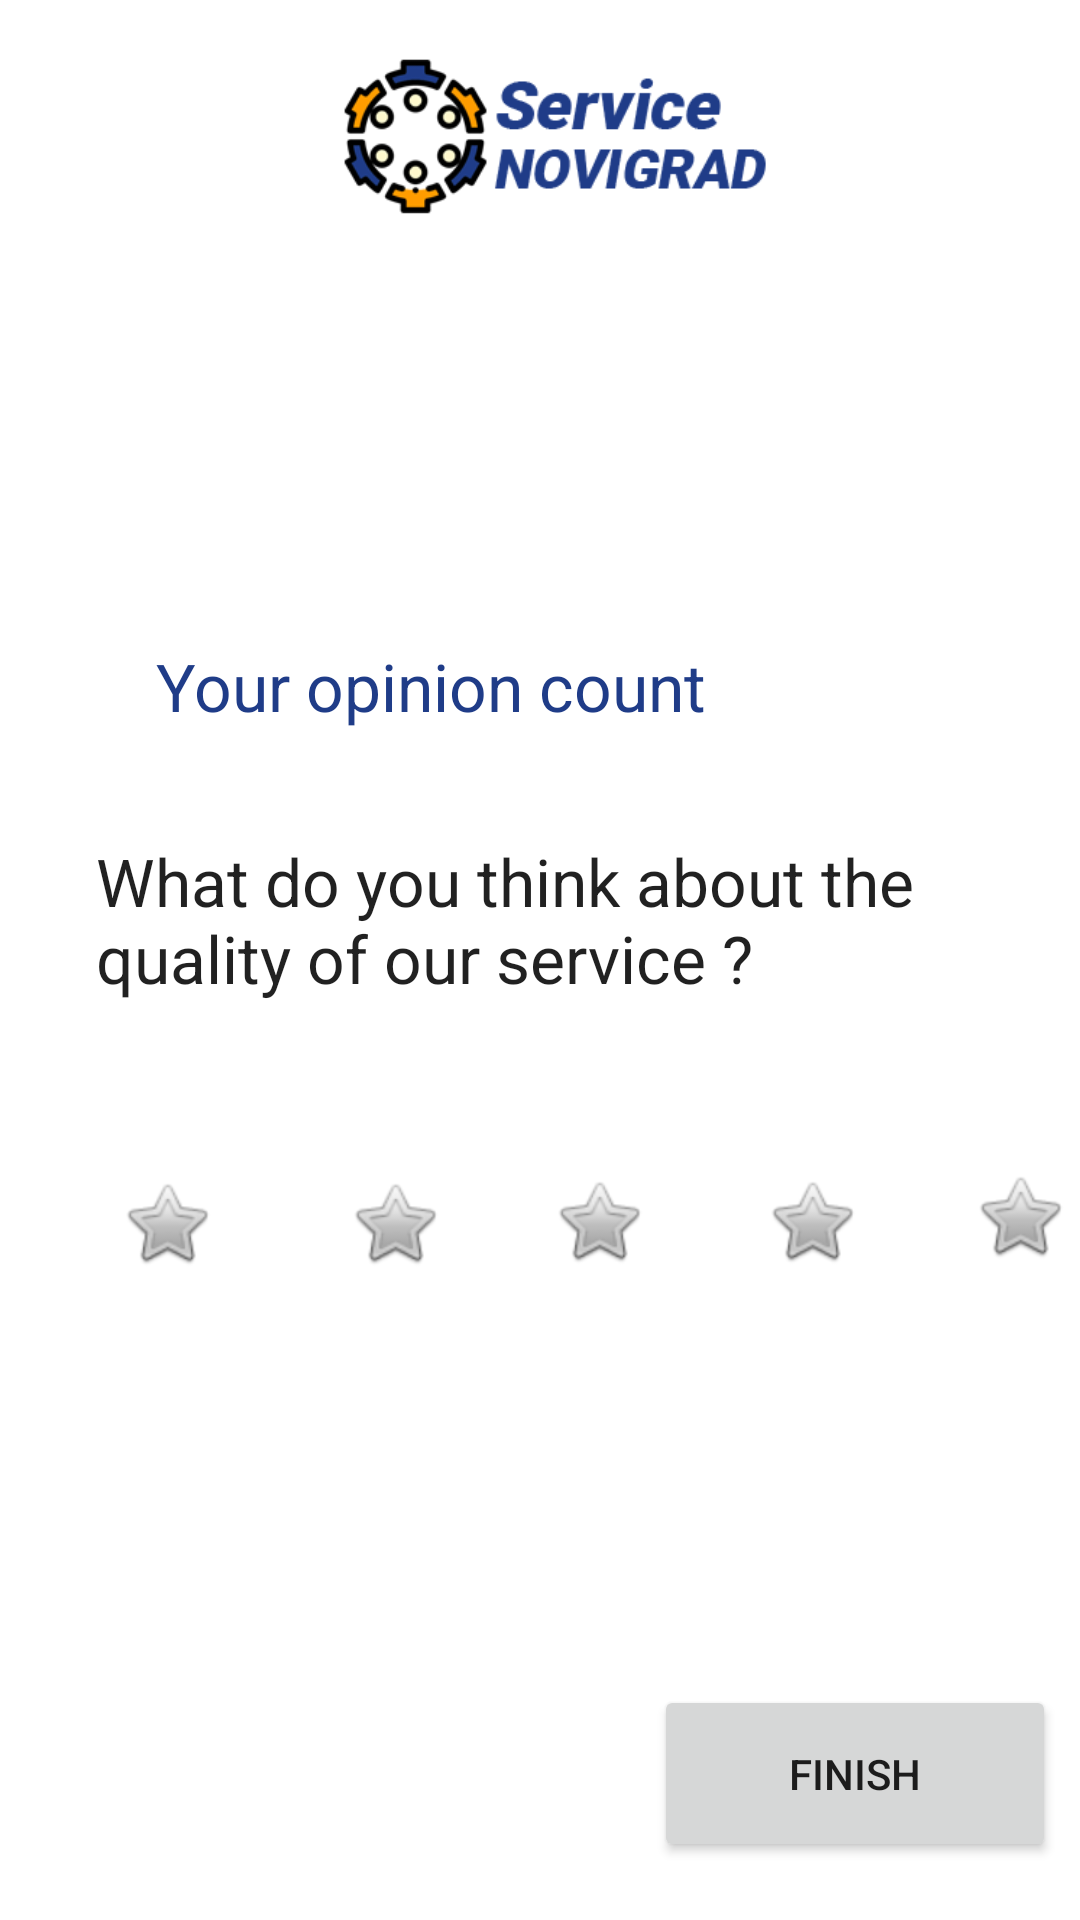

Here is an Android app screen rendered from its layout file. Give the layout XML and the strings, colors and styles it references.
<!-- AndroidManifest.xml: application theme AppTheme -->
<!-- res/layout/activity_rating_employes.xml -->
<?xml version="1.0" encoding="utf-8"?>
<RelativeLayout xmlns:android="http://schemas.android.com/apk/res/android"
    xmlns:app="http://schemas.android.com/apk/res-auto"
    xmlns:tools="http://schemas.android.com/tools"
    android:layout_width="match_parent"
    android:layout_height="match_parent"
    android:background="@drawable/bg1"
    tools:context=".RatingEmployes">

    <ImageView
        android:id="@+id/imageLogo"
        android:layout_width="200dp"
        android:layout_height="70dp"
        android:layout_alignParentStart="true"
        android:layout_alignParentTop="true"
        android:layout_alignParentEnd="true"
        android:layout_marginStart="112dp"
        android:layout_marginTop="10dp"
        android:layout_marginEnd="99dp"
        app:layout_constraintEnd_toEndOf="parent"
        app:layout_constraintHorizontal_bias="0.497"
        app:layout_constraintStart_toStartOf="parent"
        app:layout_constraintTop_toTopOf="parent"
        app:srcCompat="@drawable/logo" />

    <ImageButton
        android:id="@+id/btnStark1"
        android:layout_width="53dp"
        android:layout_height="49dp"
        android:layout_below="@+id/textopinion"
        android:layout_alignParentStart="true"
        android:layout_marginStart="29dp"
        android:layout_marginTop="49dp"
        android:background="#FFFFFF"
        android:contextClickable="true"
        app:srcCompat="@android:drawable/btn_star" />

    <ImageButton
        android:id="@+id/btnStark2"
        android:layout_width="53dp"
        android:layout_height="49dp"
        android:layout_alignTop="@+id/btnStark1"
        android:layout_marginStart="23dp"
        android:layout_marginTop="0dp"
        android:layout_toEndOf="@+id/btnStark1"
        android:background="#FFFFFF"
        app:srcCompat="@android:drawable/btn_star" />

    <ImageButton
        android:id="@+id/btnStark3"
        android:layout_width="53dp"
        android:layout_height="49dp"
        android:layout_alignTop="@+id/btnStark2"
        android:layout_marginStart="15dp"
        android:layout_marginTop="-1dp"
        android:layout_toEndOf="@+id/btnStark2"
        android:background="#FFFFFF"
        app:srcCompat="@android:drawable/btn_star" />

    <ImageButton
        android:id="@+id/btnStark4"
        android:layout_width="53dp"
        android:layout_height="49dp"
        android:layout_alignTop="@+id/btnStark3"
        android:layout_marginStart="18dp"
        android:layout_marginTop="0dp"
        android:layout_toEndOf="@+id/btnStark3"
        android:background="#FFFFFF"
        app:srcCompat="@android:drawable/btn_star" />

    <ImageButton
        android:id="@+id/btnStark5"
        android:layout_width="53dp"
        android:layout_height="49dp"
        android:layout_alignTop="@+id/btnStark4"
        android:layout_marginStart="23dp"
        android:layout_marginTop="-2dp"
        android:layout_toEndOf="@+id/btnStark4"
        android:background="#FFFFFF"
        app:srcCompat="@android:drawable/btn_star" />

    <Button
        android:id="@+id/finishRating"
        android:layout_width="134dp"
        android:layout_height="59dp"
        android:layout_below="@+id/btnStark5"
        android:layout_alignParentEnd="true"
        android:layout_marginTop="132dp"
        android:layout_marginEnd="8dp"
        android:text="Finish" />

    <ImageView
        android:id="@+id/imageView15"
        android:layout_width="wrap_content"
        android:layout_height="208dp"
        android:layout_below="@+id/imageLogo"
        android:layout_alignParentStart="true"
        android:layout_alignParentEnd="true"
        android:layout_marginStart="10dp"
        android:layout_marginTop="88dp"
        android:layout_marginEnd="14dp"
        app:srcCompat="@drawable/bg_login_v2" />

    <TextView
        android:id="@+id/textopinion"
        android:layout_width="296dp"
        android:layout_height="wrap_content"
        android:layout_below="@+id/text"
        android:layout_centerHorizontal="true"
        android:layout_marginTop="18dp"
        android:text="What do you think about the quality of our service ?"
        android:textAppearance="@style/TextAppearance.AppCompat.Large" />

    <TextView
        android:id="@+id/text"
        android:layout_width="204dp"
        android:layout_height="47dp"
        android:layout_alignTop="@+id/imageView15"
        android:layout_alignParentEnd="true"
        android:layout_centerHorizontal="true"
        android:layout_marginTop="46dp"
        android:layout_marginEnd="104dp"
        android:text="Your opinion count"
        android:textAppearance="@style/TextAppearance.AppCompat.Large"
        android:textColor="@color/NovigradBlue"
        app:layout_constraintBottom_toBottomOf="parent"
        app:layout_constraintLeft_toLeftOf="parent"
        app:layout_constraintRight_toRightOf="parent"
        app:layout_constraintTop_toTopOf="parent" />

    <ImageView
        android:id="@+id/imageView16"
        android:layout_width="86dp"
        android:layout_height="32dp"
        android:layout_below="@+id/finishRating"
        android:layout_alignParentEnd="true"
        android:layout_marginTop="69dp"
        android:layout_marginEnd="163dp"
        app:srcCompat="@drawable/glbmlogo" />

</RelativeLayout>
<!-- resources referenced by this layout -->
<resources>
  <color name="NovigradBlue">#1f3c88</color>
  <!-- drawable bg_login_v2: png bitmap (drawable, 27469 bytes) -->
  <!-- drawable glbmlogo: png bitmap (drawable, 31156 bytes) -->
  <!-- drawable logo: png bitmap (drawable, 33054 bytes) -->
</resources>
